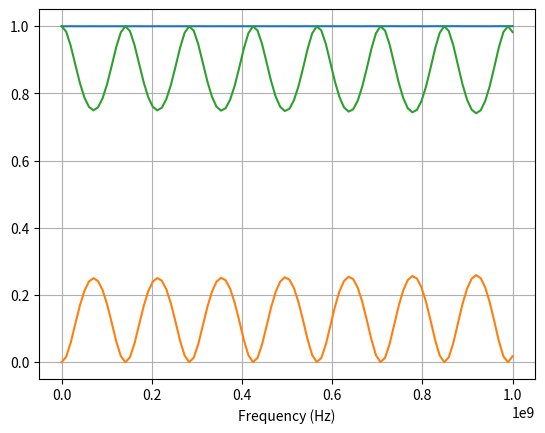

Here is the Python script that generated this plot:
import numpy as np # linear algebra
import math
import matplotlib.pyplot as plt

# 1D FDTD, 30.48 cm thick slab, mu = 2.0, epsilon = 6.0, calculate reflectance and transmittance over 0 to 1 GHz

# Physical constants (units in meters, seconds)
c0 = 299792458
gigahertz = 1e9
epsilon = 6.0
mu = 2.0
nmax = np.sqrt(mu*epsilon)
fmax = 1*gigahertz
# nbc REFRACTIVE INDEX ABOUT THE TWO BOUNDARIES
nbc = 1.0
Nz = 94
pi = math.pi

# grid resolution
dz = 0.4293e-2
# device on grid
UR = np.ones(Nz)
ER = np.ones(Nz)
UR[13:84] = mu
ER[13:84] = epsilon
nsrc = np.sqrt(UR*ER)

# INITIALISE FDTD
# time step
dt = nbc*dz/(2*c0)
# source parameters
n_source = 2
tau = 0.5/fmax
t0 = 6*tau
tprop = nmax*Nz*dz/(c0)
T = 12*tau + 5*tprop
steps = int(np.ceil(T/dt))

# Compute Gaussian source parameters
time = np.array(range(steps))*dt
# total delay between E and H
delt = 0.5*nsrc[2]*dz/c0 + 0.5*dt
# amplitude of H field
A = -np.sqrt(ER/UR)

# E and H field sources
Esrc = np.exp(-((time-t0)/tau)**2)
Hsrc = A[1]*np.exp(-((time-t0+delt)/tau)**2)

# INITIALISE FOURIER TRANSFORMS
Nfreq = 100
freq = np.array(np.linspace(0, int(fmax), Nfreq))
K = np.exp(-1j*2*pi*dt*freq)
EyR = np.zeros(Nfreq, dtype=complex)
EyT = np.zeros(Nfreq, dtype=complex)
SRC = np.zeros(Nfreq, dtype=complex)

# COMPUTE UPDATE COEFICIENTS
mHx = c0 * dt / UR
mEy = c0 * dt / ER

# INITIALISE FILEDS TO ZERO
Ey = np.zeros(Nz)
Hx = np.zeros(Nz)

# INITIALISE BOUNDARY TERMS TO ZERO
h1, h2, e1, e2 = 0, 0, 0, 0

# Main FDTD Loop
for t in range(steps):

    h2 = h1
    h1 = Hx[0]

    # UPDATE H FROM E
    Hx[0:Nz-1] += mHx[0:Nz-1] * (Ey[1:Nz] - Ey[0:Nz-1])/dz
    Hx[Nz-1] += mHx[Nz-1] * (e2 - Ey[Nz-1])/dz

    # HANDLE H AT SOURCE POINT
    Hx[n_source-1] -= (mHx[n_source-1]/dz) * Esrc[t]

    e2 = e1
    e1 = Ey[Nz-1]

    # UPDATE E FROM H
    Ey[1:Nz] += mEy[1:Nz] * (Hx[1:Nz] - Hx[0:Nz-1])/dz
    Ey[0] += mEy[0] * (Hx[0] - h2)/dz

    # HANDLE E AT SOURCE POINT
    Ey[n_source] -= (mEy[n_source]/dz) * Hsrc[t]

    # UPDATE FOURIER TRANSFORMS
    for f in range(Nfreq):
        EyR[f] += (K[f]**(t+1)) * Ey[0]
        EyT[f] += (K[f]**(t+1)) * Ey[Nz-1]
        SRC[f] += (K[f]**(t+1)) * Esrc[t]

# NORMALISE REFLECTANCE AND TRANSMITTANCE
REF = abs(EyR/SRC)**2
TRA = abs(EyT/SRC)**2
CON = REF + TRA

plt.plot(freq, CON)
plt.plot(freq, REF)
plt.plot(freq, TRA)
plt.xlabel('Frequency (Hz)')
plt.grid()
plt.show()
